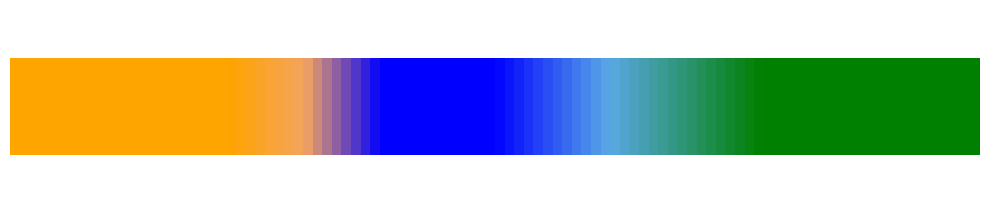

Source code (Python): (Note: this script raises an exception after producing the figure.)
import matplotlib.pyplot as plt
import matplotlib.patches as patches
from matplotlib.colors import LinearSegmentedColormap
import numpy as np

# Create figure and axis
fig, ax = plt.subplots(figsize=(10, 4))

# Define colors for a balanced gradient with softer transitions.
# Orange and green each keep a similar share of the bar, while blue remains
# the central band but blends in gradually instead of switching abruptly.
colors = [
    (0.00, 'orange'),
    (0.22, 'orange'),
    (0.30, '#f4a460'),
    (0.38, 'blue'),
    (0.50, 'blue'),
    (0.62, '#5aa9e6'),
    (0.78, 'green'),
    (1.00, 'green'),
]
n_bins = 100
cmap = LinearSegmentedColormap.from_list('gradient', colors, N=n_bins)

# Create horizontal rectangle with gradient as a single image to avoid seams.
rect_height = 1
rect_width = 10
y_position = 0

gradient = np.linspace(0, 1, n_bins)
image = np.tile(gradient, (10, 1))
ax.imshow(
    image,
    cmap=cmap,
    aspect='auto',
    extent=[0, rect_width, y_position, y_position + rect_height],
    origin='lower',
    interpolation='bilinear',
)

# Set axis limits and remove axes
ax.set_xlim(0, rect_width)
ax.set_ylim(-0.5, 1.5)
ax.set_aspect('equal')
ax.axis('off')

plt.tight_layout()
plt.savefig('/home/scuzee/Documents/annotations_paperfigs/gradient_rectangle.png', dpi=150, bbox_inches='tight')
#plt.show()
